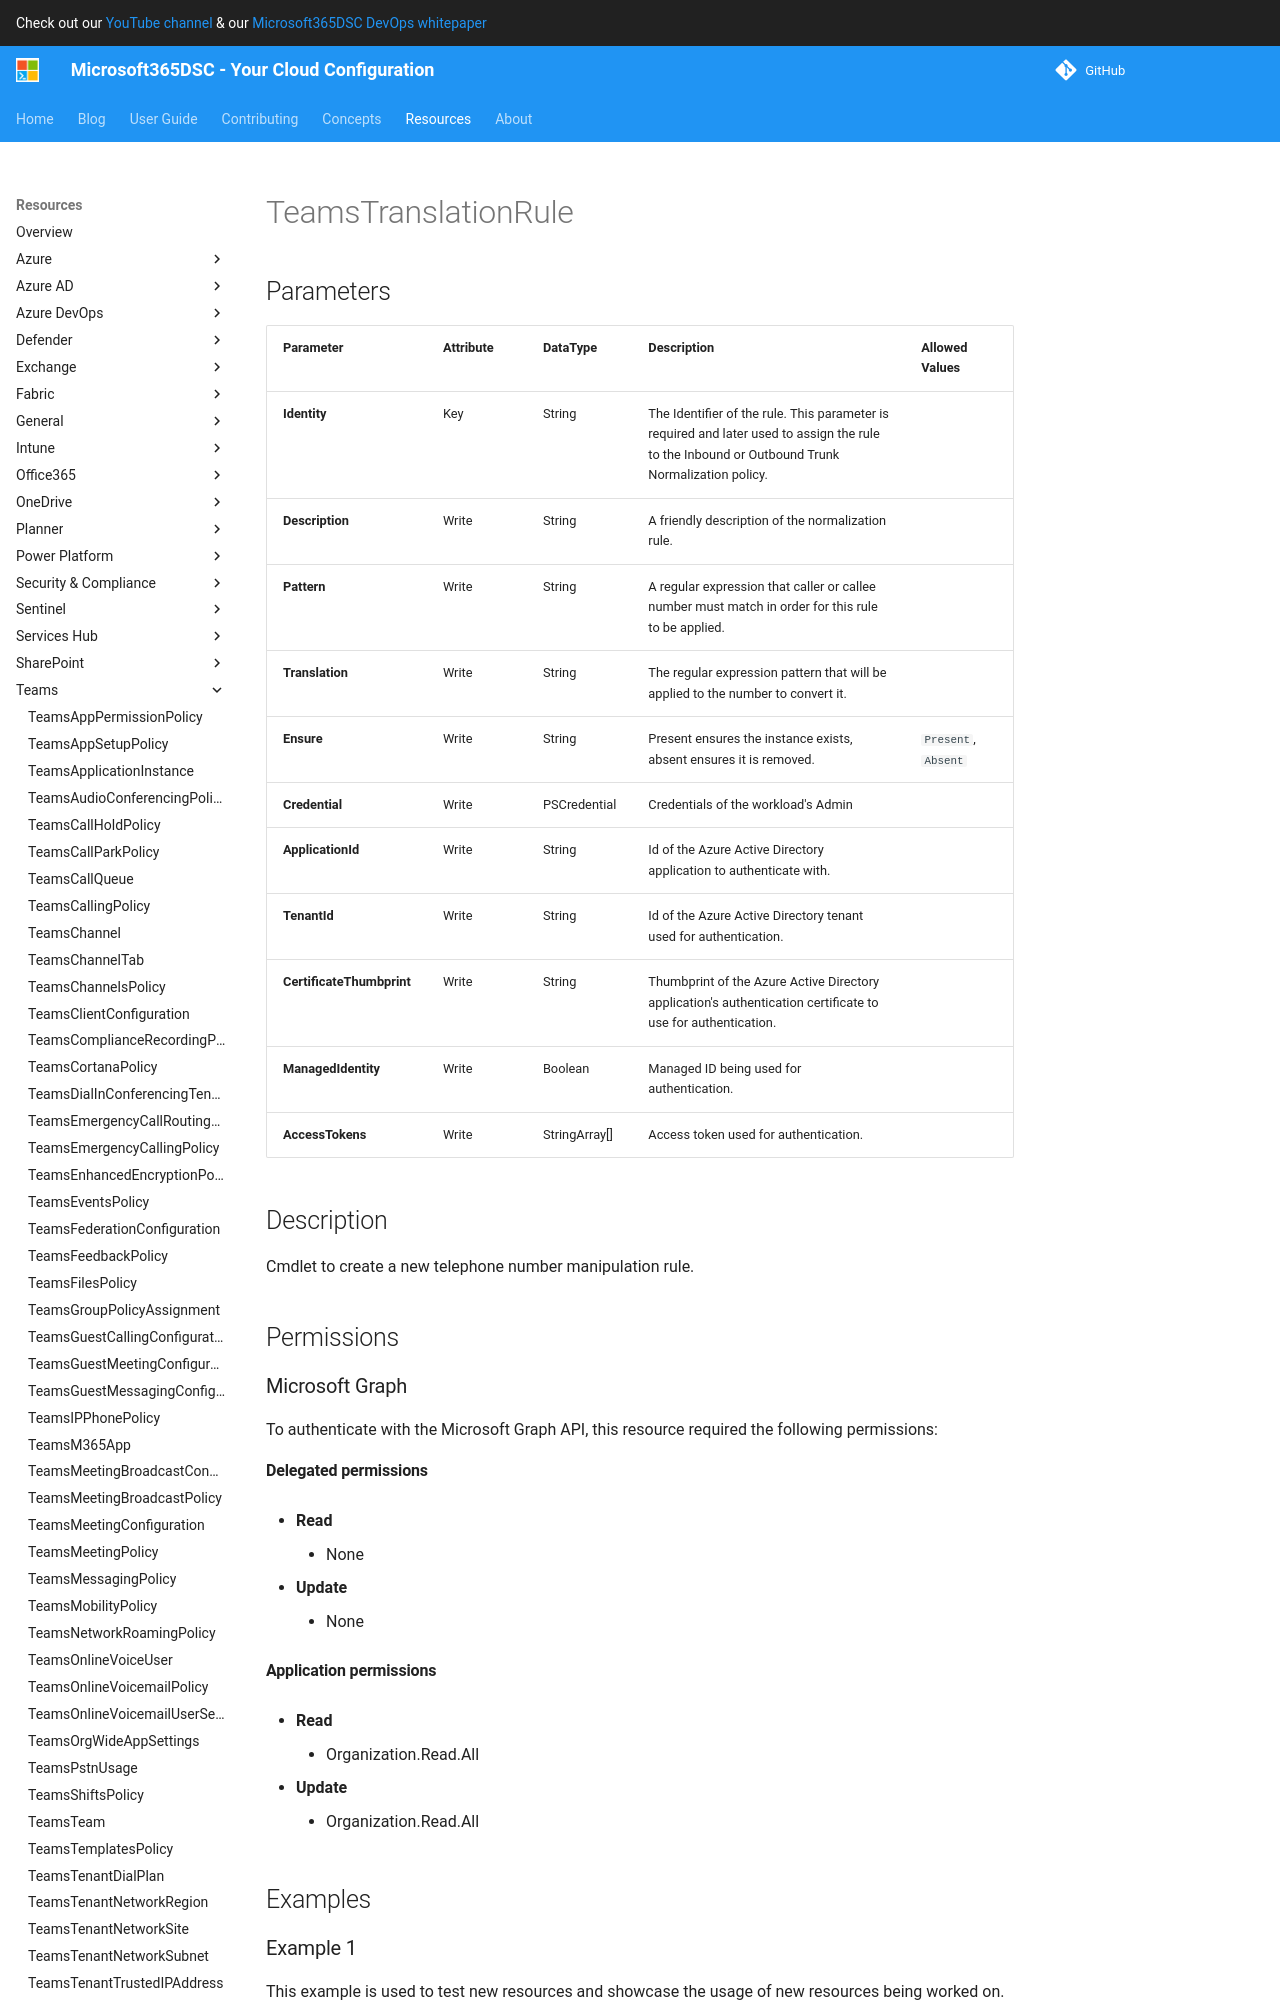

repository: microsoft/Microsoft365DSC · page: resources/teams/TeamsTranslationRule/index.html · generator: mkdocs

# TeamsTranslationRule

## Parameters

| Parameter | Attribute | DataType | Description | Allowed Values |
| --- | --- | --- | --- | --- |
| **Identity** | Key | String | The Identifier of the rule. This parameter is required and later used to assign the rule to the Inbound or Outbound Trunk Normalization policy. | |
| **Description** | Write | String | A friendly description of the normalization rule. | |
| **Pattern** | Write | String | A regular expression that caller or callee number must match in order for this rule to be applied. | |
| **Translation** | Write | String | The regular expression pattern that will be applied to the number to convert it. | |
| **Ensure** | Write | String | Present ensures the instance exists, absent ensures it is removed. | `Present`, `Absent` |
| **Credential** | Write | PSCredential | Credentials of the workload's Admin | |
| **ApplicationId** | Write | String | Id of the Azure Active Directory application to authenticate with. | |
| **TenantId** | Write | String | Id of the Azure Active Directory tenant used for authentication. | |
| **CertificateThumbprint** | Write | String | Thumbprint of the Azure Active Directory application's authentication certificate to use for authentication. | |
| **ManagedIdentity** | Write | Boolean | Managed ID being used for authentication. | |
| **AccessTokens** | Write | StringArray[] | Access token used for authentication. | |


## Description

Cmdlet to create a new telephone number manipulation rule.

## Permissions

### Microsoft Graph

To authenticate with the Microsoft Graph API, this resource required the following permissions:

#### Delegated permissions

- **Read**

    - None

- **Update**

    - None

#### Application permissions

- **Read**

    - Organization.Read.All

- **Update**

    - Organization.Read.All

## Examples
